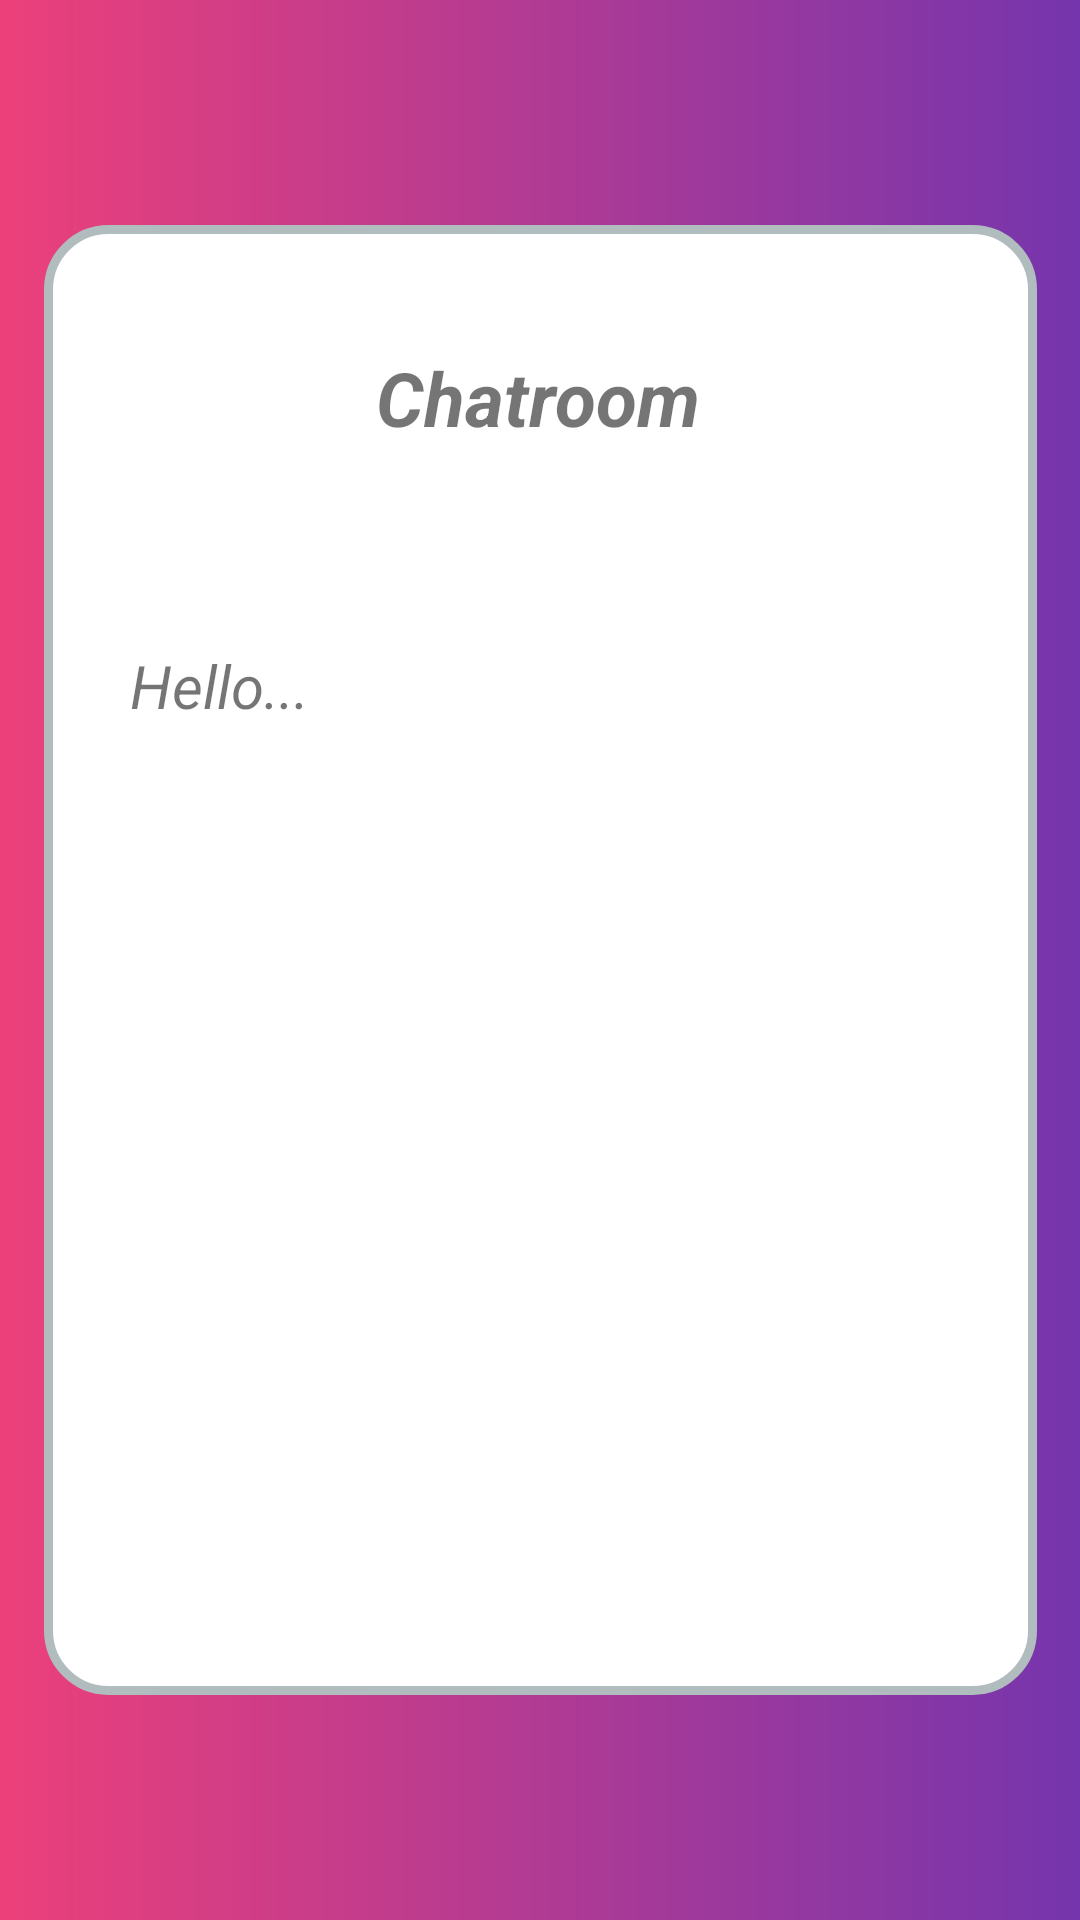

This screen was rendered from an Android layout file. Write that file and the resources it references.
<!-- AndroidManifest.xml: application theme AppTheme -->
<!-- res/layout/activity_chatrooms.xml -->
<?xml version="1.0" encoding="utf-8"?>
<android.support.constraint.ConstraintLayout xmlns:android="http://schemas.android.com/apk/res/android"
    xmlns:app="http://schemas.android.com/apk/res-auto"
    xmlns:tools="http://schemas.android.com/tools"
    android:layout_width="match_parent"
    android:layout_height="match_parent"
    android:background="@drawable/background"
    tools:context=".Chatrooms">

    <android.support.constraint.ConstraintLayout

        android:layout_marginStart="18dp"
        android:layout_marginTop="42dp"
        android:layout_marginEnd="18dp"
        android:layout_marginBottom="42dp"
        android:background="@drawable/layout_bg"
        android:padding="10dp"
        app:layout_constraintBottom_toBottomOf="parent"
        app:layout_constraintEnd_toEndOf="parent"
        app:layout_constraintStart_toStartOf="parent"
        app:layout_constraintTop_toTopOf="parent"
        android:layout_height="490dp"
        android:layout_width="331dp">

        <TextView
            android:id="@+id/textView2"
            android:layout_width="311dp"
            android:layout_height="63dp"
            android:layout_marginStart="35dp"
            android:layout_marginTop="16dp"
            android:layout_marginEnd="38dp"
            android:gravity="center"
            android:text="Chatroom"
            android:textSize="25sp"
            android:textStyle="italic|bold"
            app:layout_constraintEnd_toEndOf="parent"
            app:layout_constraintStart_toStartOf="parent"
            app:layout_constraintTop_toTopOf="parent" />

        <TextView
            android:id="@+id/textView"
            android:layout_width="275dp"
            android:layout_height="44dp"
            android:layout_marginStart="38dp"
            android:layout_marginTop="51dp"
            android:layout_marginEnd="37dp"
            android:text="Hello..."
            android:textSize="20sp"
            android:textStyle="italic"
            app:layout_constraintEnd_toEndOf="parent"
            app:layout_constraintStart_toStartOf="parent"
            app:layout_constraintTop_toBottomOf="@+id/textView2" />

    </android.support.constraint.ConstraintLayout>

</android.support.constraint.ConstraintLayout>
<!-- resources referenced by this layout -->
<resources>
  <!-- drawable background (drawable) -->
  <?xml version="1.0" encoding="utf-8"?>
  <shape android:shape="rectangle"
      xmlns:android="http://schemas.android.com/apk/res/android" >
  
      <gradient android:angle="0"
          android:startColor="#EC407A"
          android:endColor="#7535AD"
          />
  
  </shape>
  <!-- drawable layout_bg (drawable) -->
  <?xml version="1.0" encoding="UTF-8"?>
  <shape xmlns:android="http://schemas.android.com/apk/res/android">
      <solid android:color="#FFFFFF"/>
      <stroke android:width="3dp" android:color="#B1BCBE" />
      <corners android:radius="20dp"/>
      <padding android:left="0dp" android:top="0dp" android:right="0dp" android:bottom="0dp" />
  
  </shape>
  <style name="AppTheme" parent="Theme.AppCompat.Light.NoActionBar">
          
          <item name="colorPrimary">@color/colorPrimary</item>
          <item name="colorPrimaryDark">@color/colorPrimaryDark</item>
          <item name="colorAccent">@color/colorAccent</item>
          <item name="android:windowBackground">@color/background_color</item>
  
      </style>
  <color name="colorPrimary">	#ec407a
  
      </color>
  <color name="colorPrimaryDark">#b4004e
  
      </color>
  <color name="colorAccent">#1b2ff5</color>
  <color name="background_color">#ec407a</color>
</resources>
